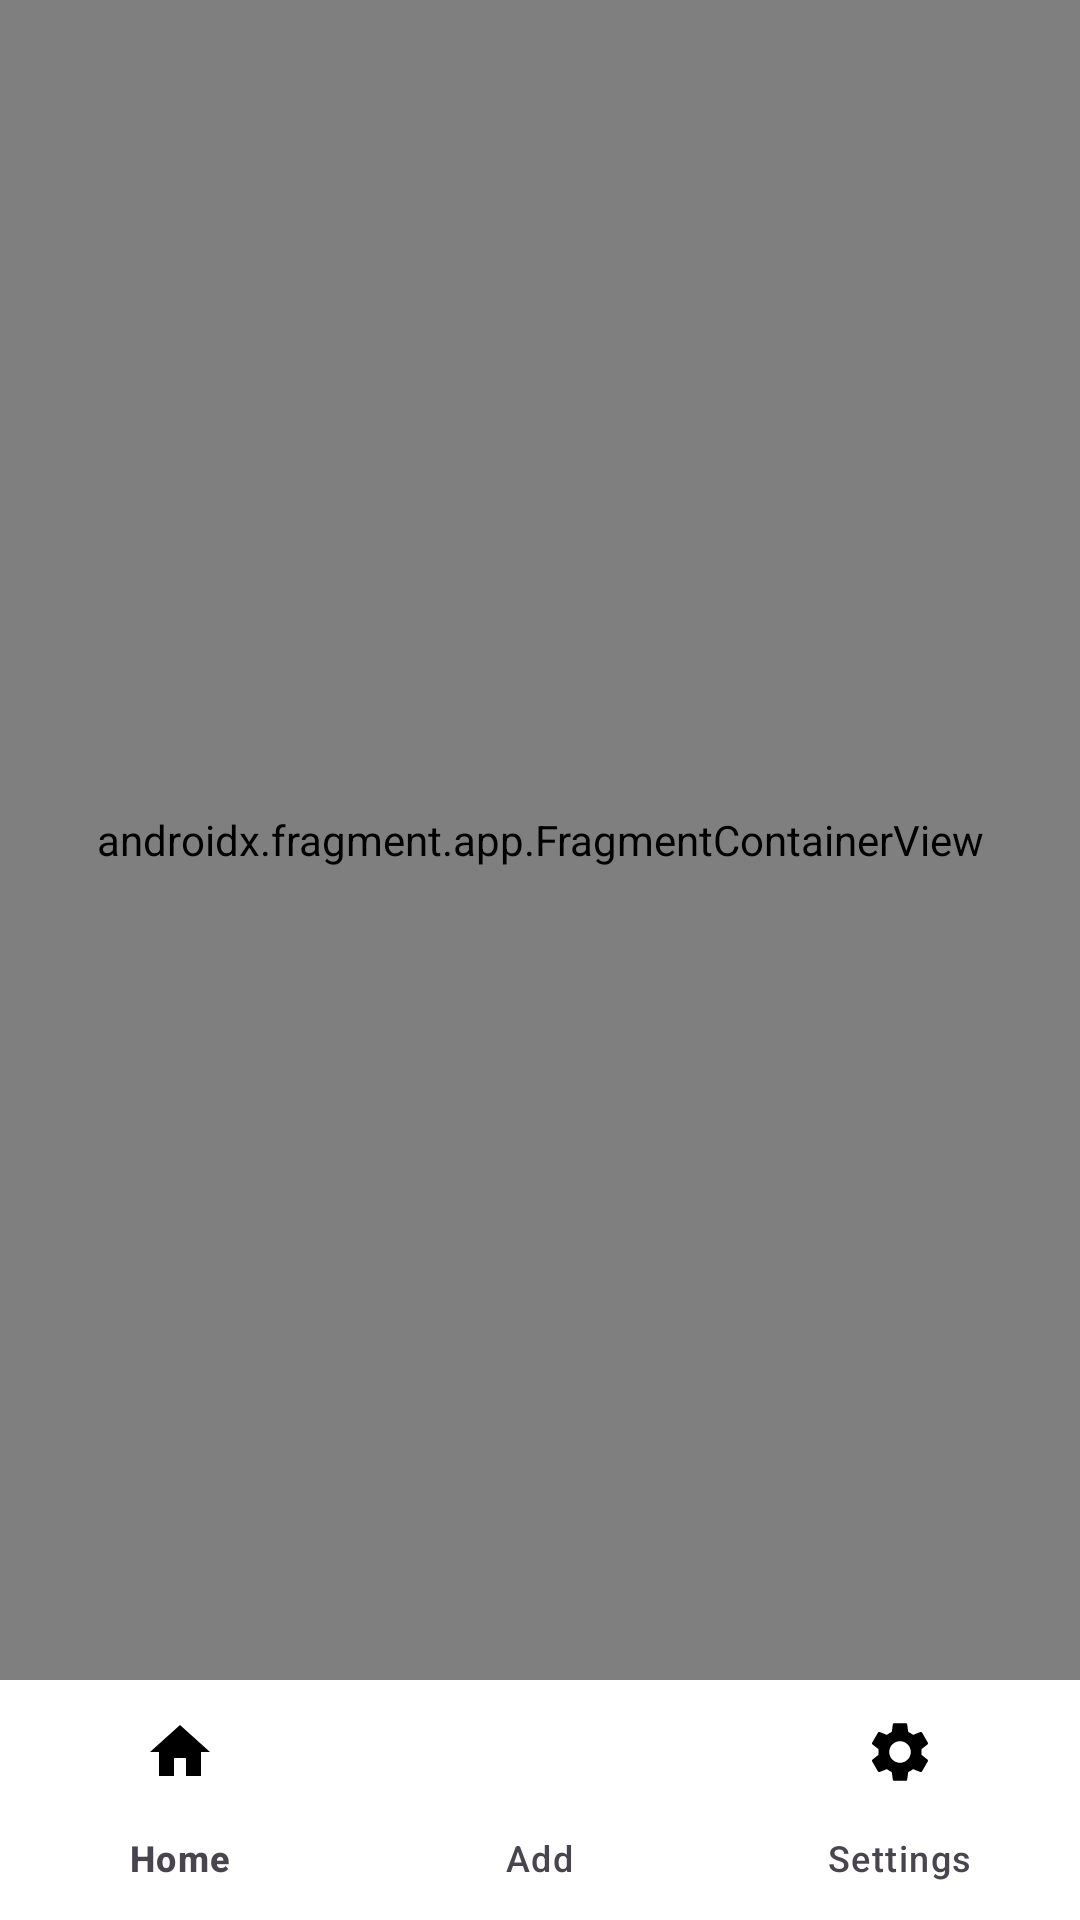

Layout XML and referenced resources for this Android screen:
<!-- AndroidManifest.xml: application theme Theme.PipeListPro -->
<!-- res/layout/activity_main.xml -->
<?xml version="1.0" encoding="utf-8"?>
<androidx.constraintlayout.widget.ConstraintLayout xmlns:android="http://schemas.android.com/apk/res/android"
    xmlns:app="http://schemas.android.com/apk/res-auto"
    android:layout_width="match_parent"
    android:layout_height="match_parent">

    <androidx.fragment.app.FragmentContainerView
        android:id="@+id/nav_host_fragment"
        android:name="androidx.navigation.fragment.NavHostFragment"
        android:layout_width="match_parent"
        android:layout_height="0dp"
        app:defaultNavHost="true"
        app:navGraph="@navigation/nav_graph"
        app:layout_constraintTop_toTopOf="parent"
        app:layout_constraintBottom_toTopOf="@id/bottom_navigation" />

    <com.google.android.material.bottomnavigation.BottomNavigationView
        android:id="@+id/bottom_navigation"
        android:layout_width="match_parent"
        android:layout_height="wrap_content"
        app:layout_constraintBottom_toBottomOf="parent"
        app:menu="@menu/bottom_nav_menu"
        app:labelVisibilityMode="labeled"
        app:itemIconTint="@color/bottom_nav_color"
        app:itemTextColor="@color/bottom_nav_color"
        android:background="@color/white"
        app:elevation="8dp" />

</androidx.constraintlayout.widget.ConstraintLayout>
<!-- resources referenced by this layout -->
<resources>
  <color name="white">#FFFFFF</color>
  <style name="Theme.PipeListPro" parent="Theme.Material3.DayNight.NoActionBar">
          <item name="colorPrimary">@color/primary</item>
          <item name="colorSecondary">@color/secondary</item>
          <item name="android:windowBackground">@color/background</item>
          <item name="android:statusBarColor">@color/primary</item>
      </style>
  <color name="primary">#0057D9</color>
  <color name="secondary">#7C3AED</color>
  <color name="background">#F6F8FC</color>
</resources>
